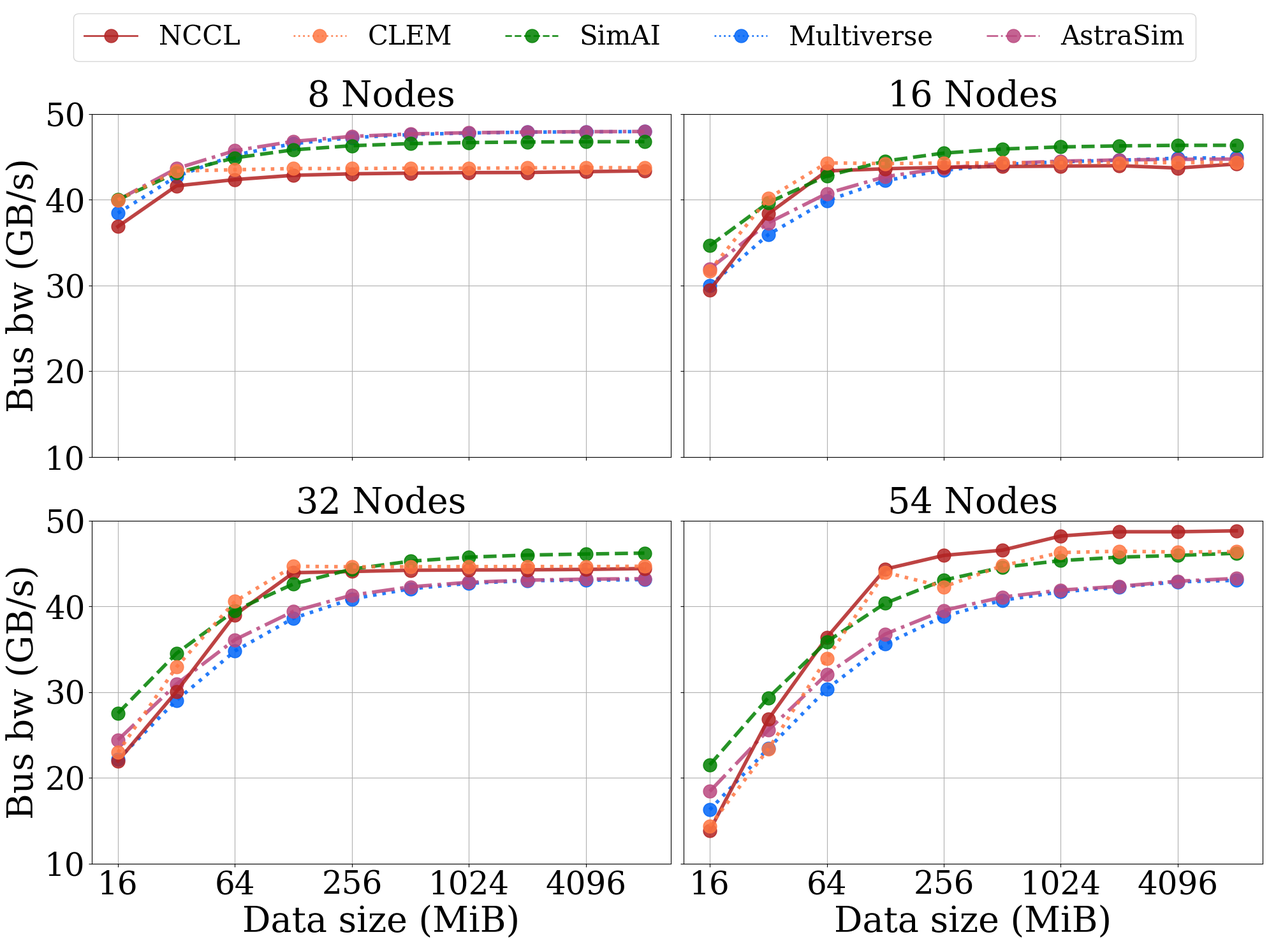

Reproduce this figure in Python.
import matplotlib.pyplot as plt
from matplotlib.lines import Line2D

plt.rcParams["font.weight"] = 'medium'
plt.rcParams['font.family'] = 'serif'
plt.rcParams['font.serif'] = ['Times New Roman'] + plt.rcParams['font.serif']
plt.rcParams['ytick.labelsize'] = 36  # 全局设置 Y 轴刻度字体大小
plt.rcParams['xtick.labelsize'] = 36  # 全局设置 X 轴刻度字体大小

multi_marker = "o"
NCCL_color = "firebrick"
CLEM_color = "#FE7743"
SimAI_color = "green"
Verse_color = "#0065F8" # Multiverse
Astra_color = "#BA487F" 

NCCL_ls = "-"
CLEM_ls = ":"
SimAI_ls = "--"
Astra_ls = "-."
Verse_ls = ":"



def plot_subfigure(title: str, data_set: dict, ax: plt.Axes,  set_x_label: bool, set_y_label: bool):
    x = range(len(data_set["NCCL_result"]))
    ax.plot(x, data_set["Verse_result"], marker=multi_marker, color=Verse_color, linewidth=4, ms=15, ls=Verse_ls, alpha=0.85)
    ax.plot(x, data_set['Astra_result'], marker=multi_marker, color=Astra_color, linewidth=4, ms=15, ls=Astra_ls, alpha=0.85)
    ax.plot(x, data_set["NCCL_result"], marker=multi_marker, color=NCCL_color, linewidth=4, ms=15, ls=NCCL_ls, alpha=0.85)
    ax.plot(x, data_set["SimAI_result"], marker=multi_marker, color=SimAI_color, linewidth=4, ms=15, ls=SimAI_ls, alpha=0.85)
    ax.plot(x, data_set["CLEM_result"], marker=multi_marker, color=CLEM_color, linewidth=4, ms=15, ls=CLEM_ls, alpha=0.85)
    
    # 16M - 8G
    ax.set_ylim(bottom=10, top=50)
    ax.set_yticks([10,20,30,40,50])
    ax.set_title(title, fontsize=40)
    ax.grid(True)
    ax.set_xticks([0,2,4,6,8])
    ax.set_xticklabels([16, 64, 256, 1024, 4096])
    if set_x_label:
        ax.set_xlabel("Data size (MiB)", fontsize=40)
    if set_y_label:
        ax.set_ylabel("Bus bw (GB/s)", fontsize=40)
    
if __name__=="__main__":
    data = {
        "MultiAllReduce 8 Nodes": {
            "NCCL_result": [36.865,41.61,42.34,42.84,43.015,43.095,43.155,43.17,43.27,43.355],
            "SimAI_result": [39.991905,43.122784,44.879543,45.812714,46.294006,46.538429,46.661594,46.723431,46.754414,46.76992],
            "CLEM_result": [39.97,43.33,43.49,43.63,43.63,43.67,43.66,43.71,43.74,43.72],
            "Verse_result": [38.43,42.70,45.21,46.53,47.24,47.59,47.78,47.87,47.92,47.94],
            "Astra_result": [39.97,43.63,45.72,46.80,47.38,47.67,47.81,47.89,47.93,47.95]
        },
        "MultiAllReduce 16 Nodes": {
            "NCCL_result": [29.44,38.35,43.35,43.605,43.78,43.865,43.915,43.965,43.69,44.16],
            "SimAI_result": [34.632137,39.658783,42.763508,44.505596,45.430965,45.908234,46.150616,46.272751,46.334072,46.342468],
            "CLEM_result": [31.72,40.17,44.29,44.21,44.27,44.30,44.31,44.29,44.33,44.32],
            "Verse_result": [29.96,35.92,39.88,42.21,43.43,44.10,44.42,44.60,44.84,44.89],
            "Astra_result": [31.94,37.30,40.72,42.68,43.68,44.22,44.49,44.63,44.70,44.73]
        },
        "MultiAllReduce 32 Nodes": {
            "NCCL_result": [21.95,30.045,39,43.915,44.06,44.205,44.24,44.255,44.305,44.4],
            "SimAI_result": [27.522196,34.500805,39.508343,42.601257,44.336712,45.258564,45.734016,45.975475,46.097141,46.204785],
            "CLEM_result": [22.96,32.91,40.57,44.67,44.60,44.62,44.63,44.64,44.63,44.67],
            "Verse_result": [22.13,29.03,34.78,38.61,40.86,42.04,42.68,42.99,43.04,43.11],
            "Astra_result": [24.40,30.91,36.10,39.41,41.30,42.27,42.80,43.05,43.17,43.22]
        },
        "MultiAllReduce 54 Nodes": {
            "NCCL_result": [13.86,26.81,36.355,44.34,45.935,46.545,48.2,48.695,48.695,48.805],
            "SimAI_result": [21.498262,29.328959,35.862122,40.357674,43.056377,44.54554,45.329323,45.731758,45.935612,46.183426],
            "CLEM_result":  [14.39,23.34,33.93,43.96,42.27,44.73,46.27,46.42,46.33,46.38],
            "Verse_result": [16.27,23.42,30.34,35.59,38.84,40.70,41.69,42.23,42.85,43.03],
            "Astra_result": [18.41,25.56,32.08,36.76,39.52,41.07,41.89,42.33,42.93,43.25]
        }
    }
    fig, axes = plt.subplots(figsize=(20, 15), nrows=2, ncols=2, sharex=True, sharey=True)
    plot_subfigure("8 Nodes", data["MultiAllReduce 8 Nodes"], axes[0, 0], False, True)
    plot_subfigure("16 Nodes", data["MultiAllReduce 16 Nodes"], axes[0,1], False, False)
    plot_subfigure("32 Nodes", data["MultiAllReduce 32 Nodes"], axes[1,0], True, True)
    plot_subfigure("54 Nodes", data["MultiAllReduce 54 Nodes"], axes[1,1], True, False)
    
    NCCL_multi_line = Line2D([0], [0], color=NCCL_color, lw=2, marker=multi_marker, ms=15, ls=NCCL_ls, label="NCCL", alpha=0.85)
    CLEM_multi_line = Line2D([0], [0], color=CLEM_color, lw=2, marker=multi_marker, ms=15, ls=CLEM_ls, label="CLEM", alpha=0.85)
    SimAI_multi_line = Line2D([0], [0], color=SimAI_color, lw=2, marker=multi_marker, ms=15, ls=SimAI_ls, label="SimAI", alpha=0.85)
    Astra_multi_line = Line2D([0], [0], color=Astra_color, lw=2, marker=multi_marker, ms=15, ls=Astra_ls, label="AstraSim", alpha=0.85)
    Verse_multi_line = Line2D([0], [0], color=Verse_color, lw=2, marker=multi_marker, ms=15, ls=Verse_ls, label="Multiverse", alpha=0.85)

    fig.legend(handles=[NCCL_multi_line, CLEM_multi_line, SimAI_multi_line, Verse_multi_line, Astra_multi_line],loc="upper center", fontsize=30, ncol=5)
    plt.tight_layout(rect=[0, 0, 1, 0.92])
    plt.savefig("./bus_bw_multi_all_reduce_2x2.pdf", format='pdf',dpi=1000)
    plt.savefig("./bus_bw_multi_all_reduce_2x2.png", format='png')
    print(f"saving figure to ./bus_bw_multi_all_reduce_2x2.pdf and ./bus_bw_multi_all_reduce_2x2.png")
